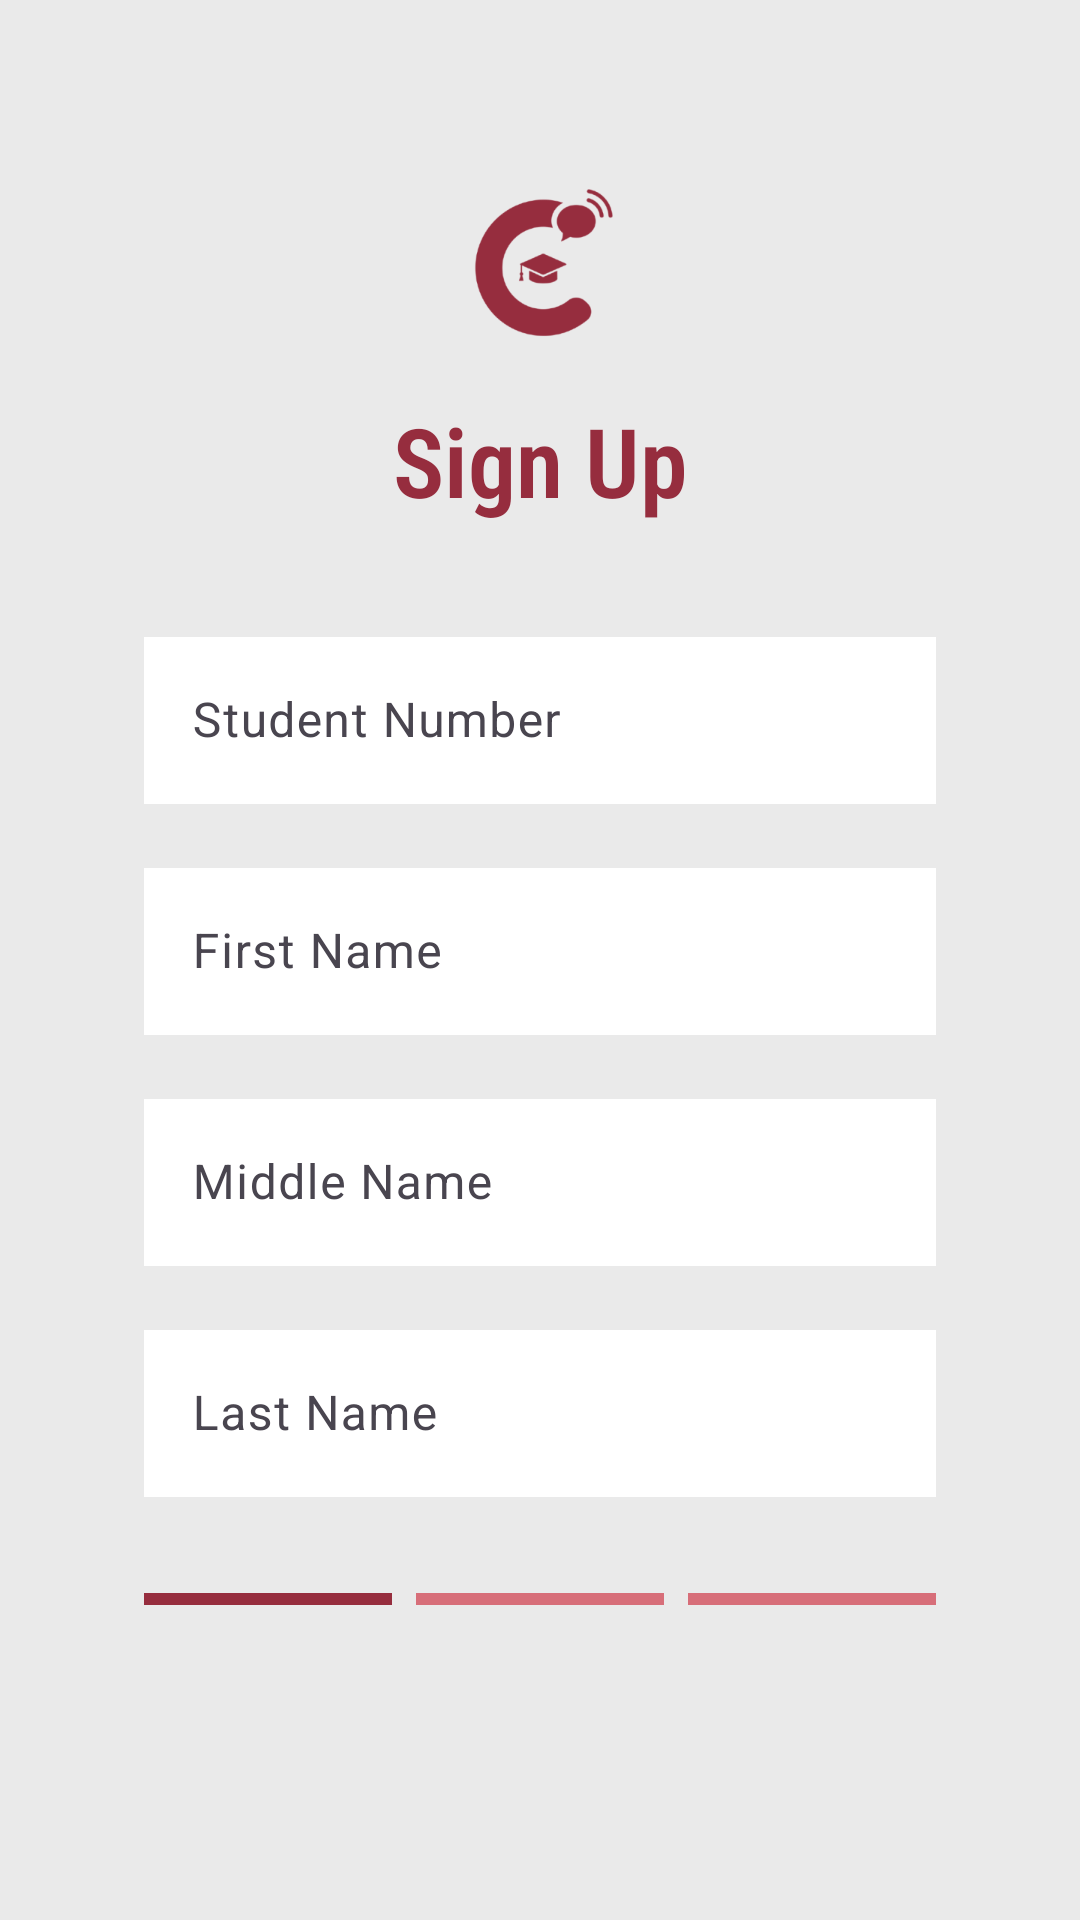

The Android layout XML behind this screen, and the referenced resources:
<!-- AndroidManifest.xml: application theme Theme.CampusConnectProjectMad -->
<!-- res/layout/fragment_sign_up_step1.xml -->
<?xml version="1.0" encoding="utf-8"?>
<ScrollView xmlns:android="http://schemas.android.com/apk/res/android"
    xmlns:app="http://schemas.android.com/apk/res-auto"
    xmlns:tools="http://schemas.android.com/tools"
    android:layout_width="match_parent"
    android:layout_height="match_parent"
    android:background="@color/light_grey_background"
    tools:context=".SignUpStep1Fragment">

    <LinearLayout
        android:layout_width="match_parent"
        android:layout_height="wrap_content"
        android:orientation="vertical"
        android:paddingHorizontal="48dp"
        android:paddingTop="32dp"
        android:paddingBottom="32dp"
        android:gravity="center_horizontal">

        <ImageView
            android:layout_width="100dp"
            android:layout_height="100dp"
            android:src="@drawable/ic_campus_connect_logo"
            app:tint="@color/red_campus_connect"
            android:contentDescription="@string/app_logo" />

        <TextView
            android:layout_width="wrap_content"
            android:layout_height="wrap_content"
            android:text="@string/sign_up"
            android:textColor="@color/red_campus_connect"
            android:textSize="32sp"
            android:textStyle="bold"
            android:fontFamily="sans-serif-condensed-light"
            android:layout_marginBottom="32dp"/>

        <com.google.android.material.textfield.TextInputLayout
            android:layout_width="match_parent"
            android:layout_height="wrap_content"
            android:layout_marginBottom="16dp">
            <com.google.android.material.textfield.TextInputEditText
                android:id="@+id/et_student_number"
                android:layout_width="match_parent"
                android:layout_height="wrap_content"
                android:hint="@string/student_number"
                android:inputType="text"
                android:background="@color/white"/>
        </com.google.android.material.textfield.TextInputLayout>

        <com.google.android.material.textfield.TextInputLayout
            android:layout_width="match_parent"
            android:layout_height="wrap_content"
            android:layout_marginBottom="16dp">
            <com.google.android.material.textfield.TextInputEditText
                android:id="@+id/et_first_name"
                android:layout_width="match_parent"
                android:layout_height="wrap_content"
                android:hint="@string/first_name"
                android:inputType="textPersonName"
                android:background="@color/white"/>
        </com.google.android.material.textfield.TextInputLayout>

        <com.google.android.material.textfield.TextInputLayout
            android:layout_width="match_parent"
            android:layout_height="wrap_content"
            android:layout_marginBottom="16dp">
            <com.google.android.material.textfield.TextInputEditText
                android:id="@+id/et_middle_name"
                android:layout_width="match_parent"
                android:layout_height="wrap_content"
                android:hint="@string/middle_name"
                android:inputType="textPersonName"
                android:background="@color/white"/>
        </com.google.android.material.textfield.TextInputLayout>

        <com.google.android.material.textfield.TextInputLayout
            android:layout_width="match_parent"
            android:layout_height="wrap_content"
            android:layout_marginBottom="32dp">
            <com.google.android.material.textfield.TextInputEditText
                android:id="@+id/et_last_name"
                android:layout_width="match_parent"
                android:layout_height="wrap_content"
                android:hint="@string/last_name"
                android:inputType="textPersonName"
                android:background="@color/white"/>
        </com.google.android.material.textfield.TextInputLayout>

        <LinearLayout
            android:layout_width="match_parent"
            android:layout_height="wrap_content"
            android:orientation="horizontal"
            android:gravity="center_vertical"
            android:layout_marginBottom="8dp">

            <View
                android:layout_width="0dp"
                android:layout_height="4dp"
                android:layout_weight="1"
                android:background="@color/red_campus_connect" /> <View
            android:layout_width="0dp"
            android:layout_height="4dp"
            android:layout_weight="1"
            android:background="@color/light_red_progress"
            android:layout_marginStart="8dp" /> <View
            android:layout_width="0dp"
            android:layout_height="4dp"
            android:layout_weight="1"
            android:background="@color/light_red_progress"
            android:layout_marginStart="8dp" /> </LinearLayout>

        <LinearLayout
            android:layout_width="match_parent"
            android:layout_height="wrap_content"
            android:orientation="horizontal"
            android:gravity="center_vertical"
            android:layout_marginTop="8dp">

            <ImageView
                android:id="@+id/img_arrow_back"
                android:layout_width="32dp"
                android:layout_height="32dp"
                android:src="@drawable/ic_arrow_back"
                app:tint="@color/red_campus_connect"
                android:contentDescription="@string/back"
                android:visibility="invisible"/>

            <View
                android:layout_width="0dp"
                android:layout_height="1dp"
                android:layout_weight="1"/>

            <ImageView
                android:id="@+id/img_arrow_next"
                android:layout_width="32dp"
                android:layout_height="32dp"
                android:src="@drawable/ic_arrow_forward"
                app:tint="@color/red_campus_connect"
                android:contentDescription="@string/next" />
        </LinearLayout>

    </LinearLayout>
</ScrollView>
<!-- resources referenced by this layout -->
<resources>
  <color name="light_grey_background">#EAEAEA</color>
  <color name="light_red_progress">#D76E79</color>
  <color name="red_campus_connect">#962D3E</color>
  <color name="white">#FFFFFFFF</color>
  <!-- drawable ic_campus_connect_logo: png bitmap (drawable, 31112 bytes) -->
  <string name="app_logo">App logo</string>
  <string name="back">Back</string>
  <string name="first_name">First Name</string>
  <string name="last_name">Last Name</string>
  <string name="middle_name">Middle Name</string>
  <string name="next">Next</string>
  <string name="sign_up">Sign Up</string>
  <string name="student_number">Student Number</string>
  <style name="Theme.CampusConnectProjectMad" parent="Base.Theme.CampusConnectProjectMad" />
  <style name="Base.Theme.CampusConnectProjectMad" parent="Theme.Material3.DayNight.NoActionBar">
          
          
      </style>
</resources>
